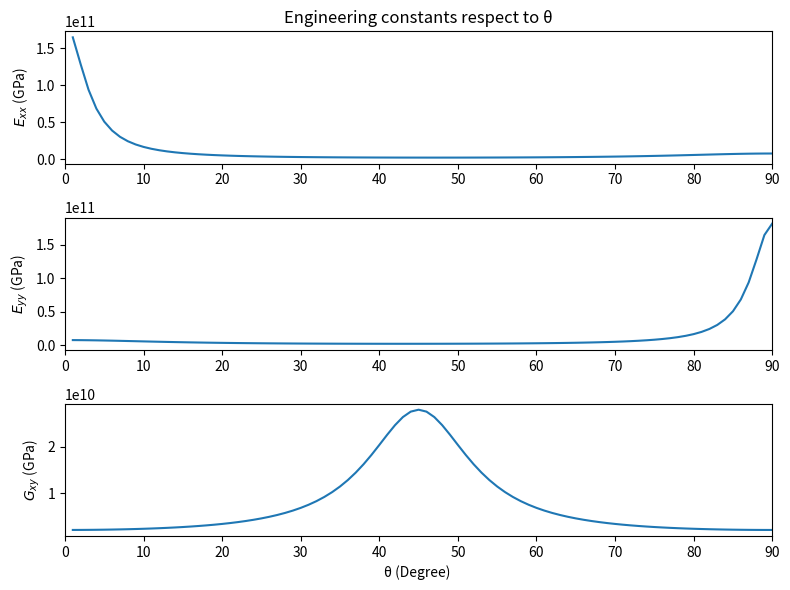

This figure's Python source:
import numpy as np
import matplotlib.pyplot as plt

A = np.zeros((3, 3, 90))
A_prime = np.zeros((3, 3, 90))
Exx = np.zeros(90)
Eyy = np.zeros(90)
Gxy = np.zeros(90)

# Mechanical properties & Q Stiffness matrix
E11 = 182.0e9  # GPa
E22 = 7.5e9  # GPa
v12 = 0.36
G12 = 2.1e9  # GPa
v21 = E22 * v12 / E11
Q11 = E11 / (1 - v12 * v21)
Q22 = E22 / (1 - v21 * v12)
Q21 = v21 * E11 / (1 - v21 * v12)
Q12 = v12 * E22 / (1 - v21 * v12)
Q66 = G12

for i in range(90):
    layers = [i + 1] * 8
    thickness = 0.001
    h = len(layers) * thickness

    # Calculate A matrix
    for j in range(8):
        theta = layers[j]
        alpha = theta * np.pi / 180

        m = np.cos(alpha)
        n = np.sin(alpha)

        T = np.array([[m ** 2, n ** 2, 2 * m * n],
                      [n ** 2, m ** 2, -2 * m * n],
                      [-m * n, m * n, m ** 2 - n ** 2]])

        Q = np.array([[Q11, Q12, 0],
                      [Q21, Q22, 0],
                      [0, 0, Q66]])

        Q_macron = np.matmul(np.matmul(T.T, Q), T)

        A[:, :, j] = Q_macron * thickness

    # Compute A' (inverse of A)
    A_prime[:, :, i] = np.linalg.inv(np.sum(A, axis=2))

    # Calculate Engineering constants
    Exx[i] = (1 / h) * (1 / A_prime[0, 0, i])
    Eyy[i] = (1 / h) * (1 / A_prime[1, 1, i])
    Gxy[i] = (1 / h) * (1 / A_prime[2, 2, i])

theta = np.arange(1, 91)

plt.figure(figsize=(8, 6))

plt.subplot(3, 1, 1)
plt.plot(theta, Exx)
plt.xlim([0, 90])
plt.ylabel('$E_{xx}$ (GPa)')
plt.title('Engineering constants respect to θ')

plt.subplot(3, 1, 2)
plt.plot(theta, Eyy)
plt.xlim([0, 90])
plt.ylabel('$E_{yy}$ (GPa)')

plt.subplot(3, 1, 3)
plt.plot(theta, Gxy)
plt.xlim([0, 90])
plt.ylabel('$G_{xy}$ (GPa)')

plt.xlabel('θ (Degree) ')

plt.tight_layout()
plt.show()
